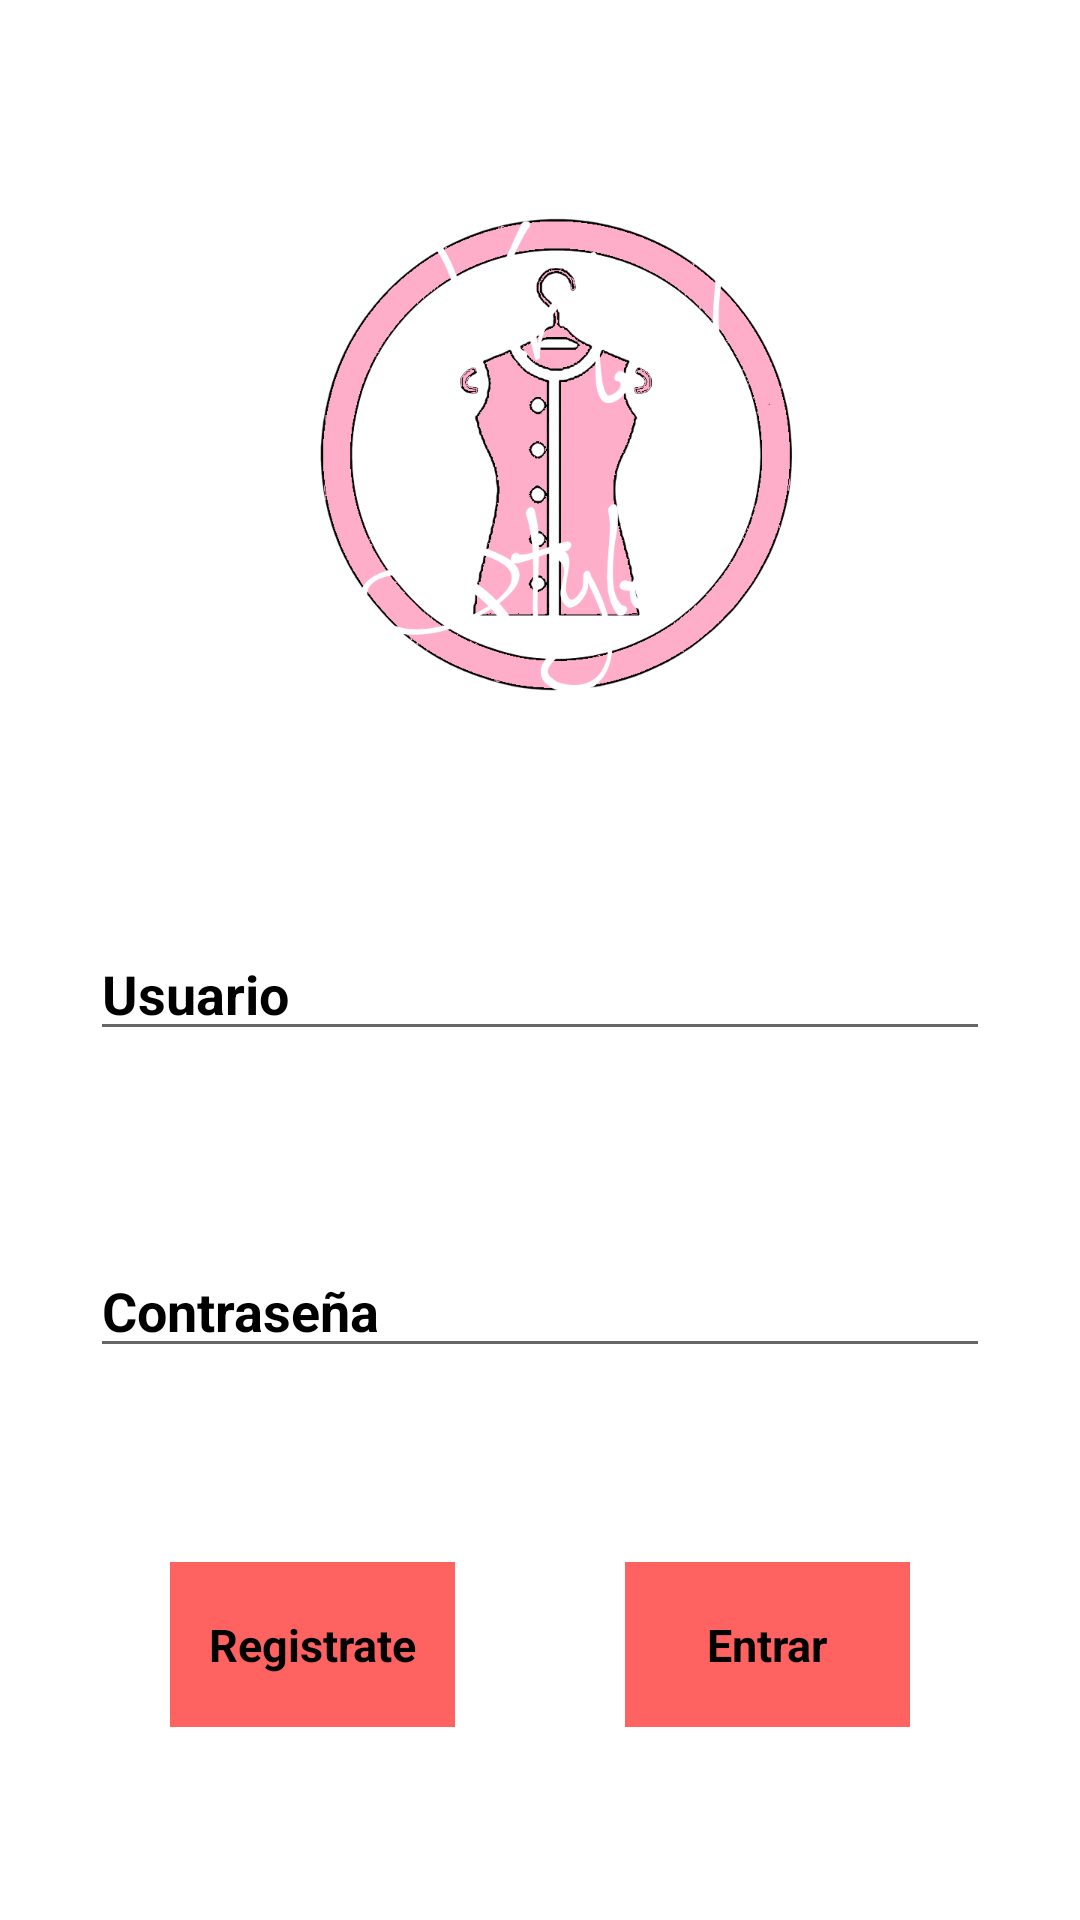

Android layout source for this screen:
<!-- AndroidManifest.xml: application theme AppTheme -->
<!-- res/layout/activity_main.xml -->
<?xml version="1.0" encoding="utf-8"?>
<androidx.constraintlayout.widget.ConstraintLayout xmlns:android="http://schemas.android.com/apk/res/android"
    xmlns:app="http://schemas.android.com/apk/res-auto"
    xmlns:tools="http://schemas.android.com/tools"
    android:id="@+id/consLayo"
    android:layout_width="match_parent"
    android:layout_height="match_parent"
    tools:context=".MainActivity">

    <ImageView
        android:id="@+id/logo"
        app:srcCompat="@drawable/logo"
        android:layout_width="wrap_content"
        android:layout_height="wrap_content"
        app:layout_constraintRight_toRightOf="parent"
        app:layout_constraintLeft_toLeftOf="parent"
        app:layout_constraintTop_toTopOf="parent"
        app:layout_constraintBottom_toTopOf="@+id/loginNombreUsuario"/>

    <EditText
        android:id="@+id/loginNombreUsuario"
        android:hint="@string/hintDeLogin"
        android:inputType="textPersonName"
        android:layout_width="300dp"
        android:layout_height="wrap_content"
        app:layout_constraintLeft_toLeftOf="parent"
        app:layout_constraintRight_toRightOf="parent"
        app:layout_constraintTop_toBottomOf="@+id/logo"
        app:layout_constraintBottom_toTopOf="@+id/loginContrasenya"/>

    <EditText
        android:id="@+id/loginContrasenya"
        android:hint="@string/loginContraseña"
        android:inputType="textPassword"
        android:layout_width="300dp"
        android:layout_height="wrap_content"
        app:layout_constraintLeft_toLeftOf="parent"
        app:layout_constraintRight_toRightOf="parent"
        app:layout_constraintTop_toBottomOf="@+id/loginNombreUsuario"
        app:layout_constraintBottom_toTopOf="@+id/botonRegistro"/>


    <Button
        android:id="@+id/botonRegistro"
        android:text="@string/BTNRegistro"
        android:layout_width="95dp"
        android:layout_height="55dp"
        app:layout_constraintLeft_toLeftOf="parent"
        app:layout_constraintRight_toLeftOf="@+id/botonEntrar"
        app:layout_constraintTop_toBottomOf="@+id/loginContrasenya"
        app:layout_constraintBottom_toBottomOf="parent"/>

    <Button
        android:id="@+id/botonEntrar"
        android:text="@string/BTNentrarLogin"
        android:layout_width="95dp"
        android:layout_height="55dp"
        app:layout_constraintRight_toRightOf="parent"
        app:layout_constraintLeft_toRightOf="@+id/botonRegistro"
        app:layout_constraintTop_toBottomOf="@+id/loginContrasenya"
        app:layout_constraintBottom_toBottomOf="parent"/>

</androidx.constraintlayout.widget.ConstraintLayout>
<!-- resources referenced by this layout -->
<resources>
  <!-- drawable logo: png bitmap (drawable, 57476 bytes) -->
  <string name="BTNRegistro">Registrate</string>
  <string name="BTNentrarLogin">Entrar</string>
  <string name="hintDeLogin">Usuario</string>
  <style name="AppTheme" parent="Theme.AppCompat.Light.DarkActionBar">
          <item name="colorPrimary">@color/colorPrimary</item>
          <item name="colorPrimaryDark">@color/colorPrimaryDark</item>
          <item name="colorAccent">@color/colorAccent</item>
          <item name="android:windowBackground">@color/ColordeFondo</item>
          <item name="android:textColor">@color/colorTexto</item>
          <item name="buttonStyle">@style/ButtonStyle</item>
          <item name="editTextStyle">@style/MyEditTextStyle</item>
      </style>
  <color name="colorPrimary">#FF6361</color>
  <color name="colorPrimaryDark">#FF6361</color>
  <color name="colorAccent">#FF6361</color>
  <color name="ColordeFondo">#FFFFFF</color>
  <color name="colorTexto">#000000</color>
  <style name="ButtonStyle" parent="@android:style/Widget.Button">
          <item name="android:background">@color/colorPrimary</item>
          <item name="android:textColor">@color/colorTexto</item>
          <item name="android:layout_width">wrap_content</item>
          <item name="android:layout_height">wrap_content</item>
          <item name="android:padding">5dp</item>
          <item name="android:textSize">15sp</item>
          <item name="android:textStyle">bold</item>
      </style>
  <style name="MyEditTextStyle" parent="android:style/Widget.EditText">
          <item name="android:textColor">@color/colorTexto</item>
          <item name="android:textColorHint">@color/colorTexto</item>
          <item name="android:textStyle">bold</item>
      </style>
</resources>
